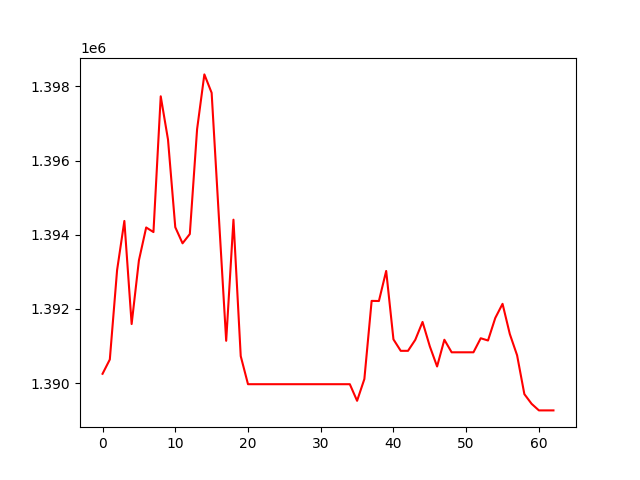

The data file committed next to this chart (first rows):
, 0
0, 1390251
1, 1390636
2, 1393044
3, 1394371
4, 1391592
5, 1393307
6, 1394195
7, 1394071
8, 1397731
9, 1396565
10, 1394202
11, 1393768
12, 1394018
13, 1396844
14, 1398322
15, 1397825
16, 1394461
17, 1391140
18, 1394405
19, 1390727
20, 1389970
21, 1389970
22, 1389970
23, 1389970
24, 1389970
25, 1389970
26, 1389970
27, 1389970
28, 1389970
29, 1389970
30, 1389970
31, 1389970
32, 1389970
33, 1389970
34, 1389970
35, 1389522
36, 1390109
37, 1392216
38, 1392212
39, 1393023
40, 1391178
41, 1390869
42, 1390869
43, 1391166
44, 1391648
45, 1390990
46, 1390448
47, 1391168
48, 1390830
49, 1390830
50, 1390830
51, 1390830
52, 1391209
53, 1391148
54, 1391755
55, 1392136
56, 1391322
57, 1390749
58, 1389702
59, 1389440
... 3 more rows
